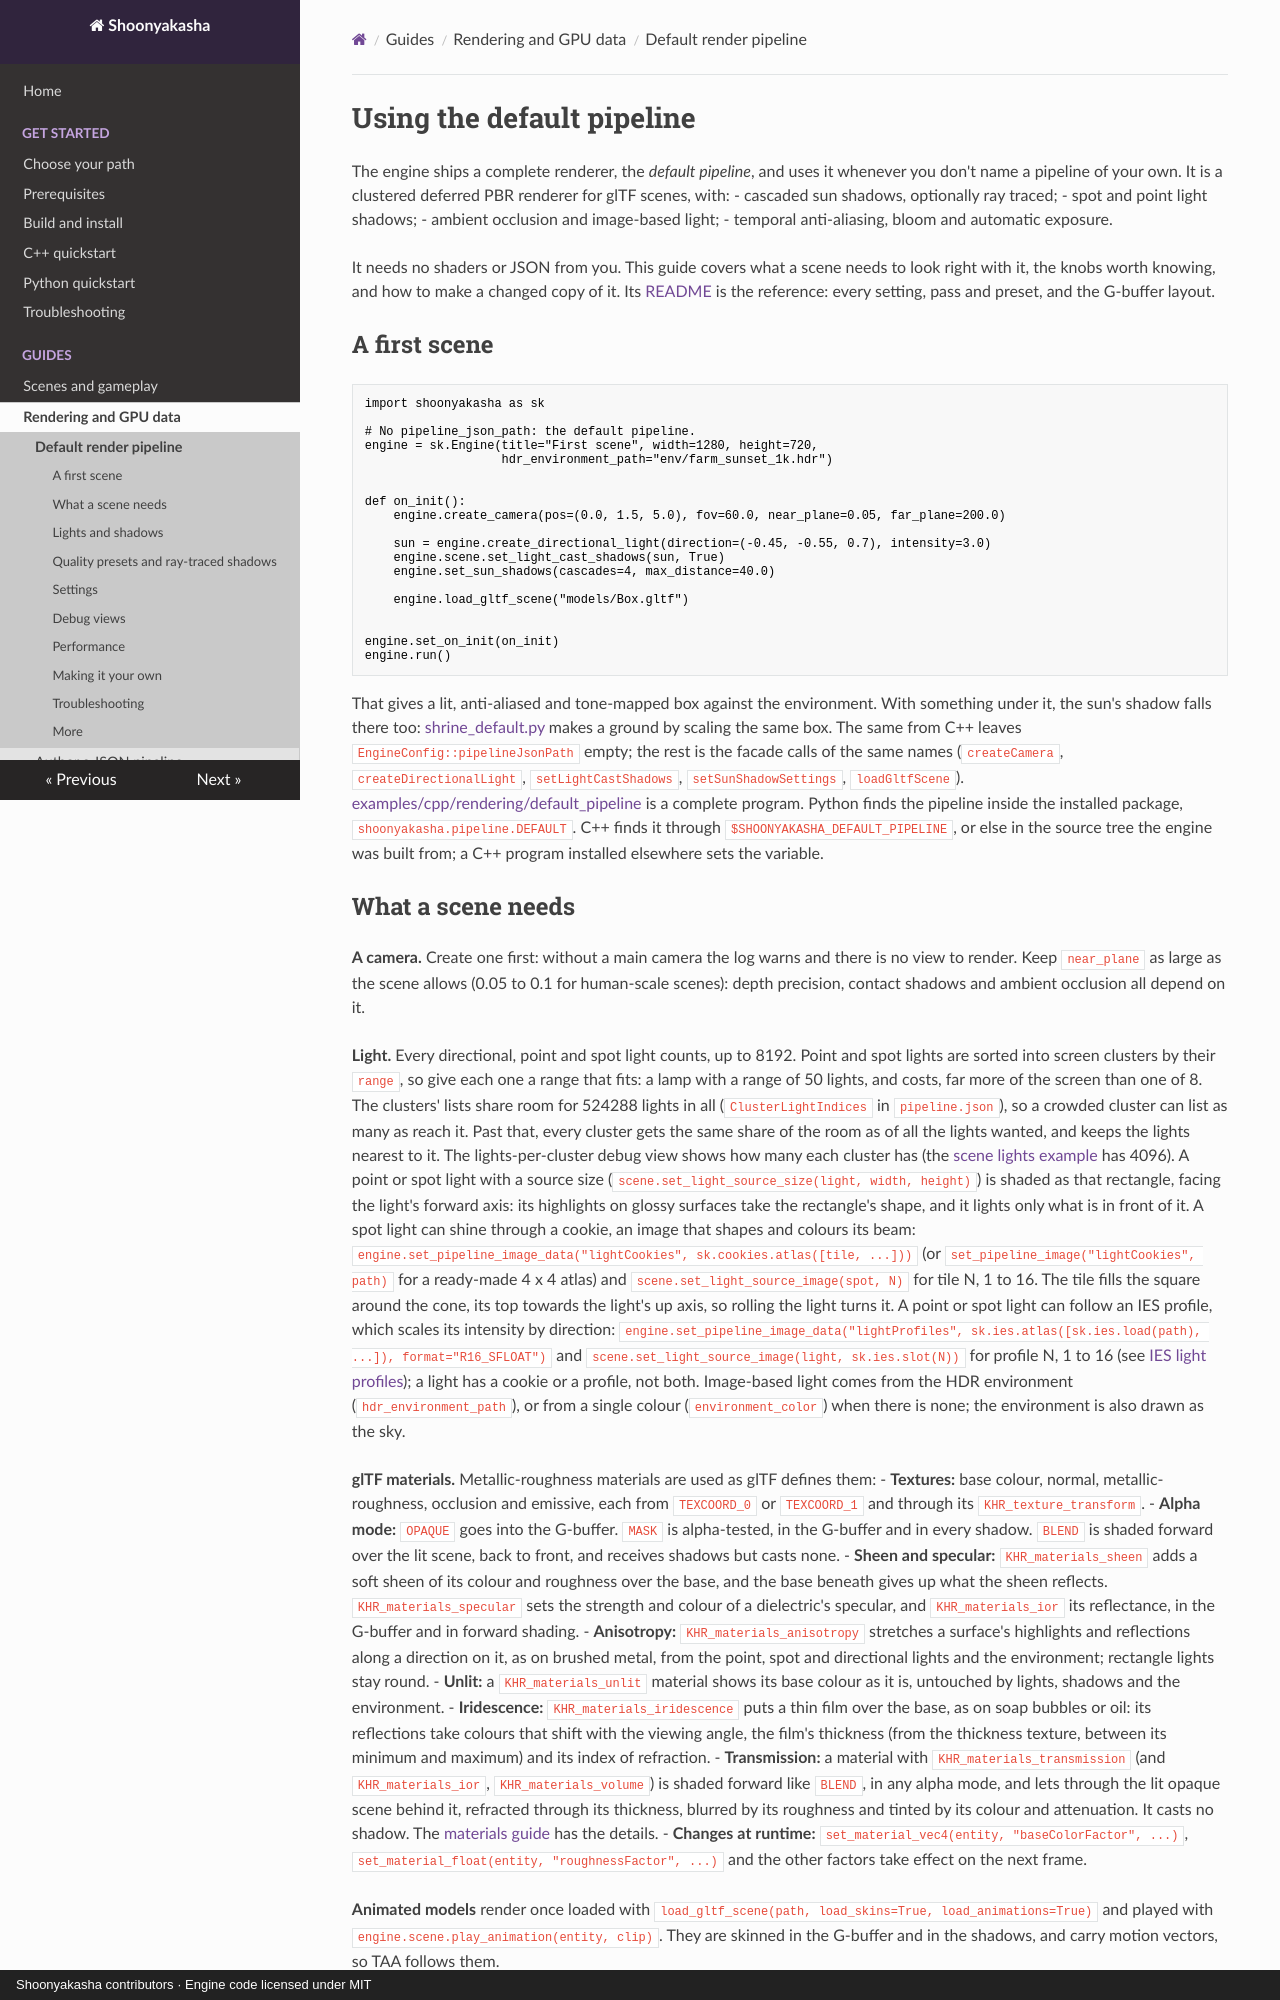

repository: Maximilian-Winter/Shoonyakasha · page: guides/default-pipeline/index.html · generator: mkdocs · copyright: Shoonyakasha contributors · Engine code licensed under MIT

# Using the default pipeline

The engine ships a complete renderer, the *default pipeline*, and uses it whenever you don't name a pipeline of your own. It is a clustered deferred PBR renderer for glTF scenes, with:
- cascaded sun shadows, optionally ray traced;
- spot and point light shadows;
- ambient occlusion and image-based light;
- temporal anti-aliasing, bloom and automatic exposure.

It needs no shaders or JSON from you. This guide covers what a scene needs to look right with it, the knobs worth knowing, and how to make a changed copy of it. Its [README](../../python/shoonyakasha/pipelines/default/README.md) is the reference: every setting, pass and preset, and the G-buffer layout.

## A first scene

```python
import shoonyakasha as sk

# No pipeline_json_path: the default pipeline.
engine = sk.Engine(title="First scene", width=1280, height=720,
                   hdr_environment_path="env/farm_sunset_1k.hdr")


def on_init():
    engine.create_camera(pos=(0.0, 1.5, 5.0), fov=60.0, near_plane=0.05, far_plane=200.0)

    sun = engine.create_directional_light(direction=(-0.45, -0.55, 0.7), intensity=3.0)
    engine.scene.set_light_cast_shadows(sun, True)
    engine.set_sun_shadows(cascades=4, max_distance=40.0)

    engine.load_gltf_scene("models/Box.gltf")


engine.set_on_init(on_init)
engine.run()
```

That gives a lit, anti-aliased and tone-mapped box against the environment. With something under it, the sun's shadow falls there too: [shrine_default.py](../../examples/python/rendering/japanese_shrine/shrine_default.py) makes a ground by scaling the same box. The same from C++ leaves `EngineConfig::pipelineJsonPath` empty; the rest is the facade calls of the same names (`createCamera`, `createDirectionalLight`, `setLightCastShadows`, `setSunShadowSettings`, `loadGltfScene`). [examples/cpp/rendering/default_pipeline](../../examples/cpp/rendering/default_pipeline/main.cpp) is a complete program. Python finds the pipeline inside the installed package, `shoonyakasha.pipeline.DEFAULT`. C++ finds it through `$SHOONYAKASHA_DEFAULT_PIPELINE`, or else in the source tree the engine was built from; a C++ program installed elsewhere sets the variable.
